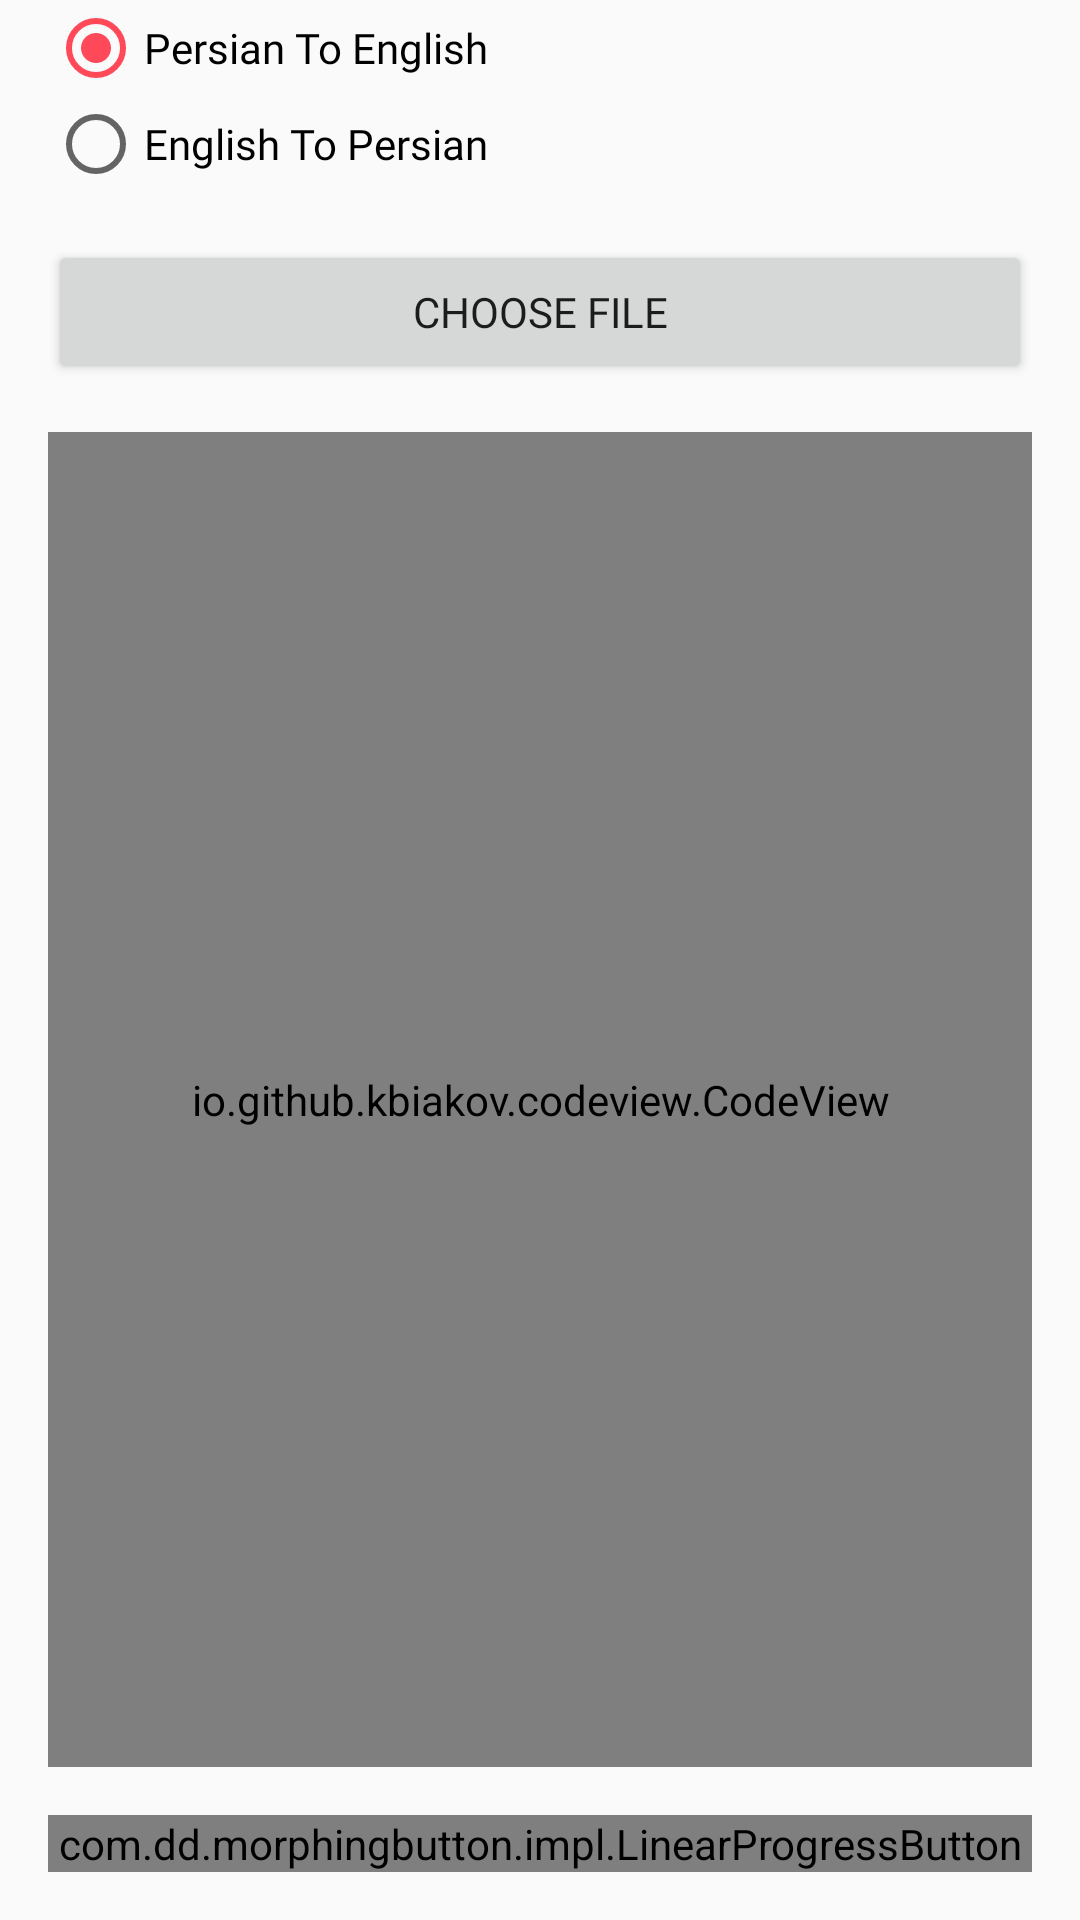

Write the Android layout XML for this screen, with the resource values it uses.
<!-- AndroidManifest.xml: application theme AppTheme -->
<!-- res/layout/activity_main.xml -->
<?xml version="1.0" encoding="utf-8"?>
<android.support.constraint.ConstraintLayout xmlns:android="http://schemas.android.com/apk/res/android"
    xmlns:app="http://schemas.android.com/apk/res-auto"
    android:layout_width="match_parent"
    android:layout_height="match_parent">

    <RadioGroup
        android:id="@+id/groupMode"
        android:layout_width="0dp"
        android:layout_height="wrap_content"
        android:layout_marginEnd="16dp"
        android:layout_marginStart="16dp"
        android:orientation="vertical"
        app:layout_constraintLeft_toLeftOf="parent"
        app:layout_constraintRight_toRightOf="parent"
        app:layout_constraintTop_toTopOf="parent">

        <RadioButton
            android:id="@+id/mode1"
            android:layout_width="match_parent"
            android:layout_height="wrap_content"
            android:checked="true"
            android:fontFamily="@font/poppins_regular"
            android:text="Persian To English" />

        <RadioButton
            android:id="@+id/mode2"
            android:layout_width="match_parent"
            android:layout_height="wrap_content"
            android:fontFamily="@font/poppins_regular"
            android:text="English To Persian" />
    </RadioGroup>

    <Button
        android:id="@+id/btnChooseFile"
        android:layout_width="0dp"
        android:layout_height="wrap_content"
        android:layout_margin="16dp"
        android:fontFamily="@font/poppins_regular"
        android:text="Choose File"
        app:layout_constraintLeft_toLeftOf="parent"
        app:layout_constraintRight_toRightOf="parent"
        app:layout_constraintTop_toBottomOf="@id/groupMode" />

    <io.github.kbiakov.codeview.CodeView
        android:id="@+id/previewCode"
        android:layout_width="0dp"
        android:layout_height="0dp"
        android:layout_margin="16dp"
        app:layout_constraintBottom_toTopOf="@id/btnUpload"
        app:layout_constraintLeft_toLeftOf="parent"
        app:layout_constraintRight_toRightOf="parent"
        app:layout_constraintTop_toBottomOf="@id/btnChooseFile" />

    <com.dd.morphingbutton.impl.LinearProgressButton
        android:id="@+id/btnUpload"
        android:layout_width="0dp"
        android:layout_height="wrap_content"
        android:layout_gravity="center"
        android:layout_margin="16dp"
        android:fontFamily="@font/poppins_regular"
        android:text="Upload"
        android:textAppearance="@style/TextAppearance.AppCompat.Subhead"
        android:textColor="@android:color/white"
        app:layout_constraintBottom_toBottomOf="parent"
        app:layout_constraintLeft_toLeftOf="parent"
        app:layout_constraintRight_toRightOf="parent" />
</android.support.constraint.ConstraintLayout>
<!-- resources referenced by this layout -->
<resources>
  <style name="AppTheme" parent="Theme.AppCompat.Light.NoActionBar">
          
          <item name="colorPrimary">@color/colorPrimary</item>
          <item name="colorPrimaryDark">@color/colorPrimaryDark</item>
          <item name="colorAccent">@color/colorAccent</item>
      </style>
  <color name="colorPrimary">#3F51B5</color>
  <color name="colorPrimaryDark">#FFF</color>
  <color name="colorAccent">#ff4858</color>
</resources>
